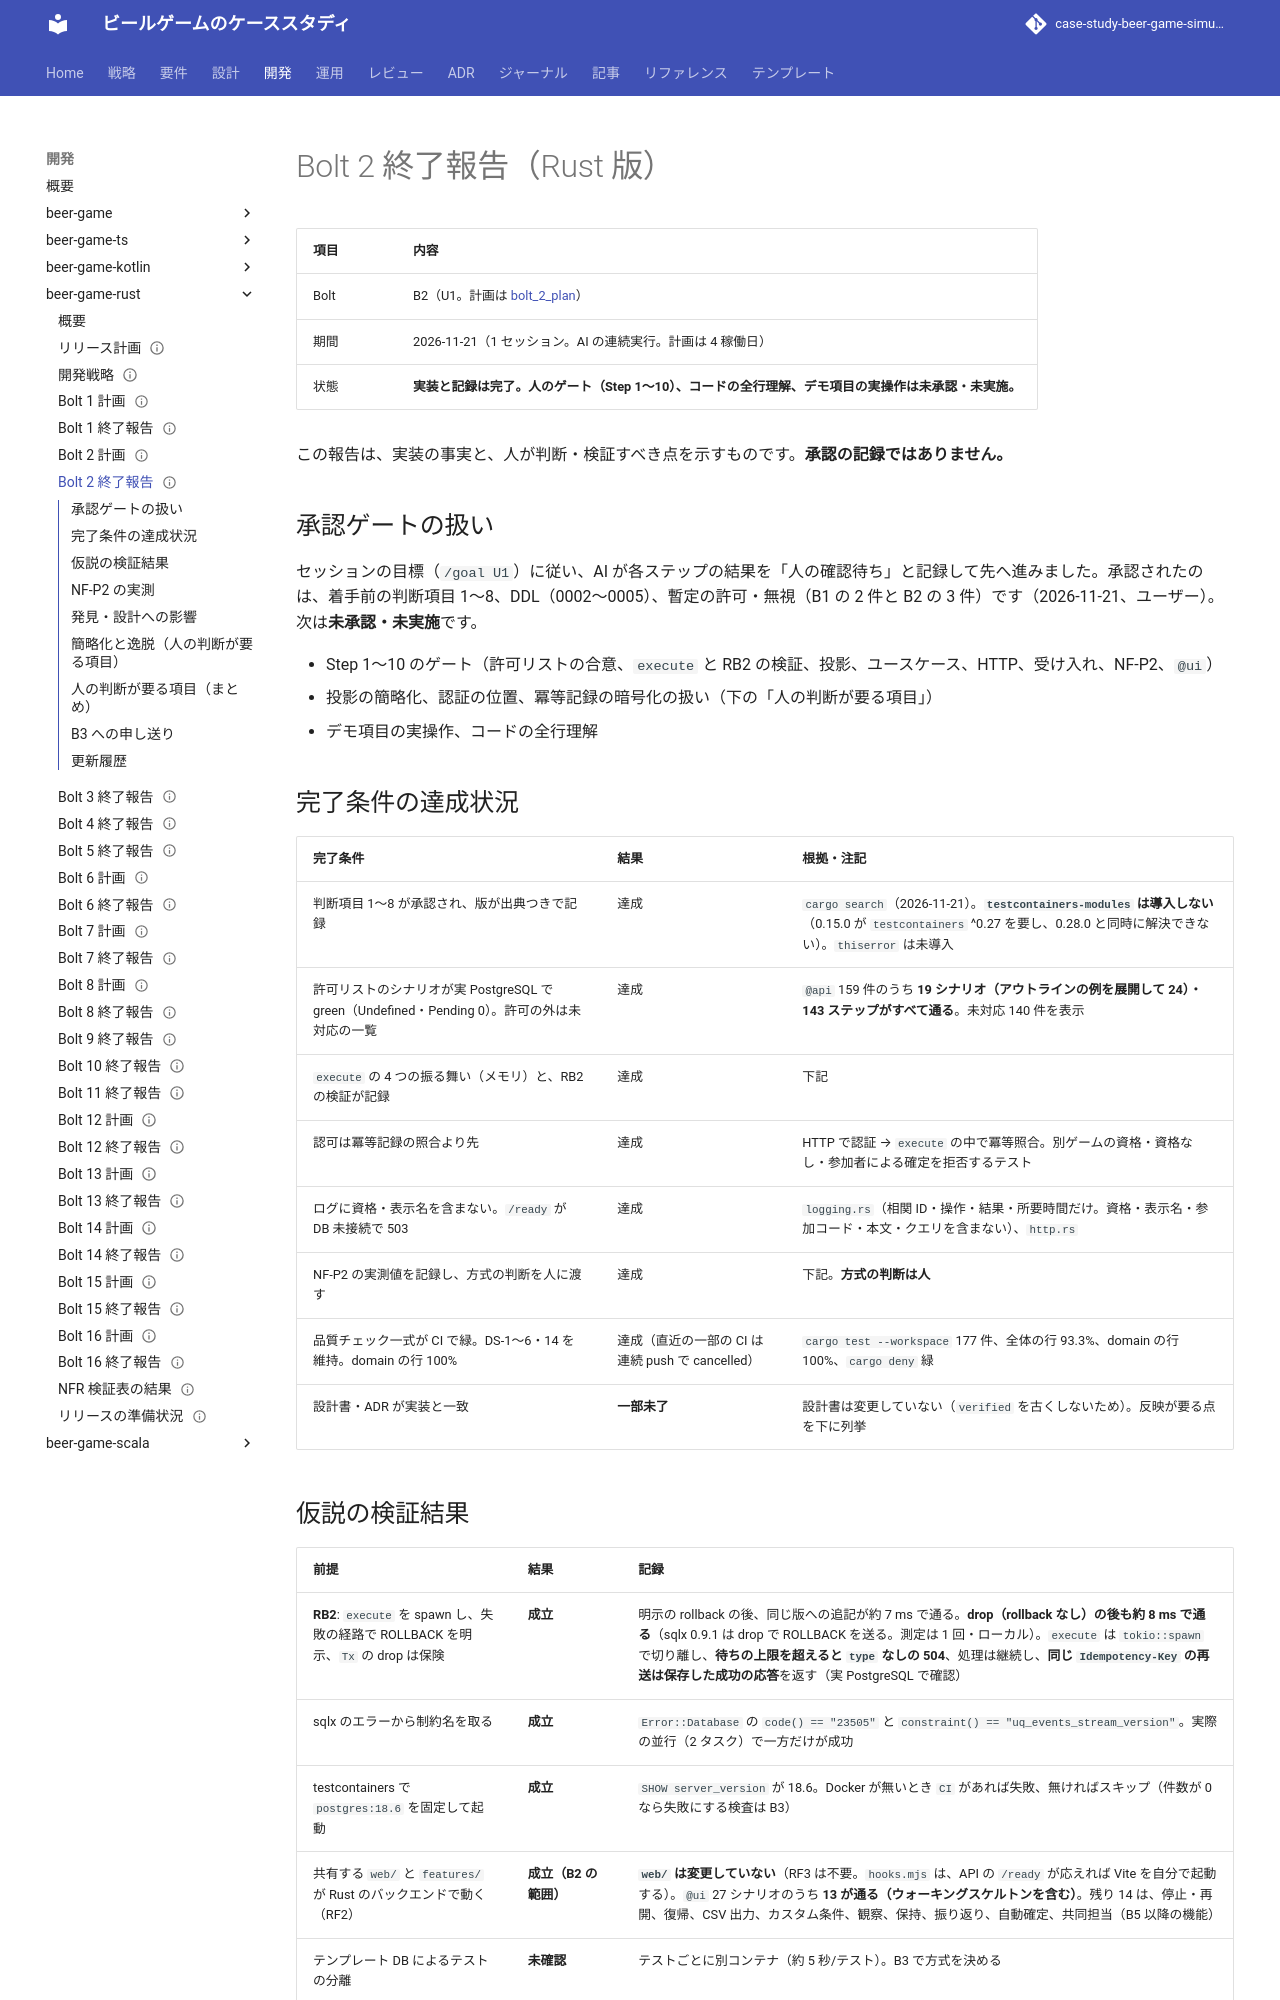

repository: k2works/case-study-beer-game-simulation · page: develop/development/beer-game-rust/bolt_2_report/index.html · generator: mkdocs

---
type: Reference
title: "Bolt 2 終了報告 - 縦の最小（ウォーキングスケルトン、Rust 版）"
description: "beer-game-rust の Bolt 2 の結果。完了条件の達成状況、RB2 の前提の検証、NF-P2 の実測、共有する features と web の動作、簡略化と逸脱、人の判断が要る項目、B3 への申し送り。"
tags: [report, plan]
status: draft
generated: { by: claude-code/claude-sonnet-5-5, at: 2026-11-21T07:34:47Z }
---

# Bolt 2 終了報告（Rust 版）

| 項目 | 内容 |
| :--- | :--- |
| Bolt | B2（U1。計画は [bolt_2_plan](./bolt_2_plan.md)） |
| 期間 | 2026-11-21（1 セッション。AI の連続実行。計画は 4 稼働日） |
| 状態 | **実装と記録は完了。人のゲート（Step 1〜10）、コードの全行理解、デモ項目の実操作は未承認・未実施。** |

この報告は、実装の事実と、人が判断・検証すべき点を示すものです。**承認の記録ではありません。**

## 承認ゲートの扱い

セッションの目標（`/goal U1`）に従い、AI が各ステップの結果を「人の確認待ち」と記録して先へ進みました。承認されたのは、着手前の判断項目 1〜8、DDL（0002〜0005）、暫定の許可・無視（B1 の 2 件と B2 の 3 件）です（2026-11-21、ユーザー）。次は**未承認・未実施**です。

- Step 1〜10 のゲート（許可リストの合意、`execute` と RB2 の検証、投影、ユースケース、HTTP、受け入れ、NF-P2、`@ui`）
- 投影の簡略化、認証の位置、冪等記録の暗号化の扱い（下の「人の判断が要る項目」）
- デモ項目の実操作、コードの全行理解

## 完了条件の達成状況

| 完了条件 | 結果 | 根拠・注記 |
| :--- | :--- | :--- |
| 判断項目 1〜8 が承認され、版が出典つきで記録 | 達成 | `cargo search`（2026-11-21）。**`testcontainers-modules` は導入しない**（0.15.0 が `testcontainers` ^0.27 を要し、0.28.0 と同時に解決できない）。`thiserror` は未導入 |
| 許可リストのシナリオが実 PostgreSQL で green（Undefined・Pending 0）。許可の外は未対応の一覧 | 達成 | `@api` 159 件のうち **19 シナリオ（アウトラインの例を展開して 24）・143 ステップがすべて通る**。未対応 140 件を表示 |
| `execute` の 4 つの振る舞い（メモリ）と、RB2 の検証が記録 | 達成 | 下記 |
| 認可は冪等記録の照合より先 | 達成 | HTTP で認証 → `execute` の中で冪等照合。別ゲームの資格・資格なし・参加者による確定を拒否するテスト |
| ログに資格・表示名を含まない。`/ready` が DB 未接続で 503 | 達成 | `logging.rs`（相関 ID・操作・結果・所要時間だけ。資格・表示名・参加コード・本文・クエリを含まない）、`http.rs` |
| NF-P2 の実測値を記録し、方式の判断を人に渡す | 達成 | 下記。**方式の判断は人** |
| 品質チェック一式が CI で緑。DS-1〜6・14 を維持。domain の行 100% | 達成（直近の一部の CI は連続 push で cancelled） | `cargo test --workspace` 177 件、全体の行 93.3%、domain の行 100%、`cargo deny` 緑 |
| 設計書・ADR が実装と一致 | **一部未了** | 設計書は変更していない（`verified` を古くしないため）。反映が要る点を下に列挙 |
